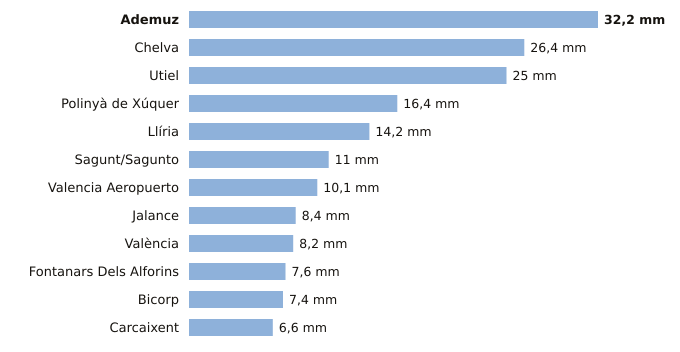

Values plotted in this chart, from the file beside it:
estacion, provincia, indicativo, mm_6_dias_anteriores, mm_hoy, mm_7_dias, horas_de_hoy
Ademuz, Valencia, 8381X, 32.2, 0.0, 32.2, 1
Chelva, Valencia, 8395X, 26.4, 0.0, 26.4, 3
Utiel, Valencia, 8309X, 25.0, 0.0, 25.0, 3
Polinyà de Xúquer, Valencia, 8325X, 16.4, 0.0, 16.4, 3
Llíria, Valencia, 8409X, 14.2, 0.0, 14.2, 3
Sagunt/Sagunto, Valencia, 8446Y, 11.0, 0.0, 11.0, 1
Valencia Aeropuerto, Valencia, 8414A, 10.1, 0.0, 10.1, 3
Jalance, Valencia, 8193E, 8.4, 0.0, 8.4, 1
València, Valencia, 8416, 8.2, 0.0, 8.2, 3
Fontanars Dels Alforins, Valencia, 8005X, 7.6, 0.0, 7.6, 3
Bicorp, Valencia, 8270X, 7.4, 0.0, 7.4, 3
Carcaixent, Valencia, 8300X, 6.6, 0.0, 6.6, 2
